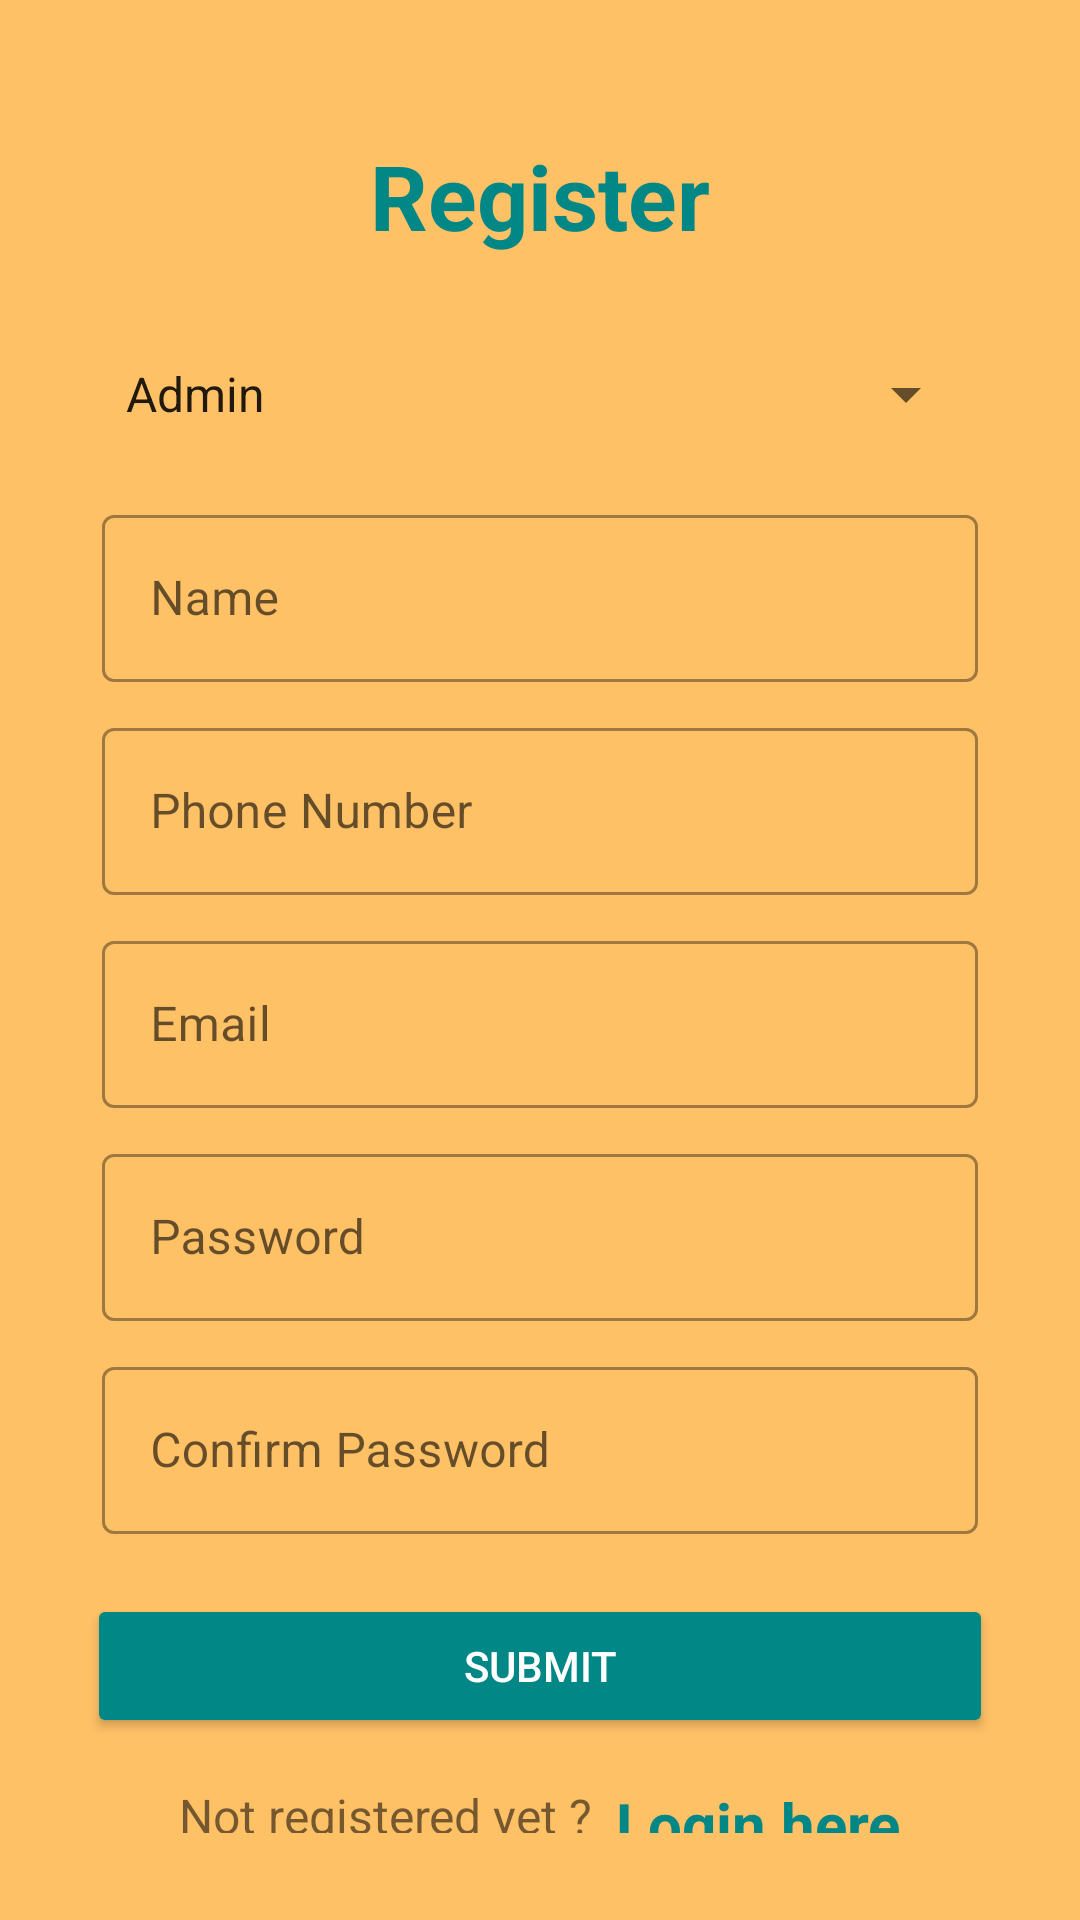

Write the Android layout XML for this screen, with the resource values it uses.
<!-- AndroidManifest.xml: application theme Theme.FirebaseLogin -->
<!-- res/layout/activity_register.xml -->
<?xml version="1.0" encoding="utf-8"?>
<RelativeLayout xmlns:android="http://schemas.android.com/apk/res/android"
    xmlns:app="http://schemas.android.com/apk/res-auto"
    xmlns:tools="http://schemas.android.com/tools"
    android:layout_width="match_parent"
    android:layout_height="match_parent"
    android:orientation="vertical"
    android:background="#99FF9800"
    android:padding="24dp"
    tools:context=".RegisterActivity">

    <LinearLayout
        android:layout_width="match_parent"
        android:layout_height="match_parent"
        android:layout_marginStart="5dp"
        android:layout_marginTop="5dp"
        android:layout_marginEnd="5dp"
        android:layout_marginBottom="5dp"
        android:orientation="vertical">

        <TextView
            android:layout_width="match_parent"
            android:layout_height="wrap_content"
            android:layout_marginVertical="16dp"
            android:gravity="center_horizontal"
            android:text="Register"
            android:textColor="@color/teal_700"
            android:textSize="30sp"
            android:textStyle="bold" />


        <Spinner
            android:id="@+id/select_user_spinner"
            android:layout_width="match_parent"
            android:layout_height="50dp"
            android:layout_margin="5dp"
            android:entries="@array/select_user_array" />

        <com.google.android.material.textfield.TextInputLayout
            style="@style/Widget.MaterialComponents.TextInputLayout.OutlinedBox"
            android:layout_width="match_parent"
            android:layout_height="wrap_content"
            android:layout_margin="5dp">

            <com.google.android.material.textfield.TextInputEditText
                android:id="@+id/etRegUserName"
                android:layout_width="match_parent"
                android:layout_height="wrap_content"
                android:hint="Name" />

        </com.google.android.material.textfield.TextInputLayout>


        <com.google.android.material.textfield.TextInputLayout
            style="@style/Widget.MaterialComponents.TextInputLayout.OutlinedBox"
            android:layout_width="match_parent"
            android:layout_height="wrap_content"
            android:layout_margin="5dp">

            <com.google.android.material.textfield.TextInputEditText
                android:id="@+id/etRegPhone"
                android:layout_width="match_parent"
                android:layout_height="wrap_content"
                android:hint="Phone Number" />

        </com.google.android.material.textfield.TextInputLayout>

        <com.google.android.material.textfield.TextInputLayout
            style="@style/Widget.MaterialComponents.TextInputLayout.OutlinedBox"
            android:layout_width="match_parent"
            android:layout_height="wrap_content"
            android:layout_margin="5dp">

            <com.google.android.material.textfield.TextInputEditText
                android:id="@+id/etRegEmail"
                android:layout_width="match_parent"
                android:layout_height="wrap_content"
                android:hint="Email"
                android:inputType="textEmailAddress" />

        </com.google.android.material.textfield.TextInputLayout>

        <com.google.android.material.textfield.TextInputLayout
            style="@style/Widget.MaterialComponents.TextInputLayout.OutlinedBox"
            android:layout_width="match_parent"
            android:layout_height="wrap_content"
            android:layout_margin="5dp">

            <com.google.android.material.textfield.TextInputEditText
                android:id="@+id/etRegPass"
                android:layout_width="match_parent"
                android:layout_height="wrap_content"
                android:hint="Password"
                android:inputType="textPassword" />

        </com.google.android.material.textfield.TextInputLayout>

        <com.google.android.material.textfield.TextInputLayout
            style="@style/Widget.MaterialComponents.TextInputLayout.OutlinedBox"
            android:layout_width="match_parent"
            android:layout_height="wrap_content"
            android:layout_margin="5dp">

            <com.google.android.material.textfield.TextInputEditText
                android:id="@+id/etRegConfPass"
                android:layout_width="match_parent"
                android:layout_height="wrap_content"
                android:hint="Confirm Password"
                android:inputType="textPassword" />

        </com.google.android.material.textfield.TextInputLayout>

        <Button
            android:id="@+id/btnRegister"
            android:layout_width="match_parent"
            android:layout_height="wrap_content"
            android:layout_gravity="center"
            android:backgroundTint="@color/teal_700"
            android:layout_marginTop="15dp"
            android:textColor="@color/white"
            android:text="Submit" />

    <LinearLayout
        android:layout_width="match_parent"
        android:layout_height="wrap_content"
        android:layout_marginTop="15dp"
        android:gravity="center"
        android:orientation="horizontal">

        <TextView
            android:layout_width="wrap_content"
            android:layout_height="wrap_content"
            android:text="Not registered yet ?"
            android:textSize="16sp"/>

        <TextView
            android:id="@+id/tvLoginHere"
            android:layout_width="wrap_content"
            android:layout_height="wrap_content"
            android:layout_marginLeft="8dp"
            android:text="Login here"
            android:textColor="@color/teal_700"
            android:textStyle="bold"
            android:textSize="20sp" />

    </LinearLayout>




    </LinearLayout>


</RelativeLayout>
<!-- resources referenced by this layout -->
<resources>
  <array name="select_user_array">
          <item>Admin</item>
          <item>Customer</item>
          <item>Employee</item>
          <item>Owner</item>
      </array>
  <color name="teal_700">#FF018786</color>
  <color name="white">#FFFFFFFF</color>
  
      //by me
  <style name="Theme.FirebaseLogin" parent="Theme.MaterialComponents.DayNight.NoActionBar">
          
          <item name="colorPrimary">@color/theme_color</item>
          <item name="colorPrimaryVariant">@color/theme_color</item>
          <item name="colorOnPrimary">@color/white</item>
          
          <item name="colorSecondary">@color/teal_200</item>
          <item name="colorSecondaryVariant">@color/teal_700</item>
          <item name="colorOnSecondary">@color/black</item>
          
          <item name="android:statusBarColor">?attr/colorPrimaryVariant</item>
          
      </style>
  <color name="theme_color">#2176FF</color>
  <color name="teal_200">#FF03DAC5</color>
  <color name="black">#FF000000</color>
</resources>
